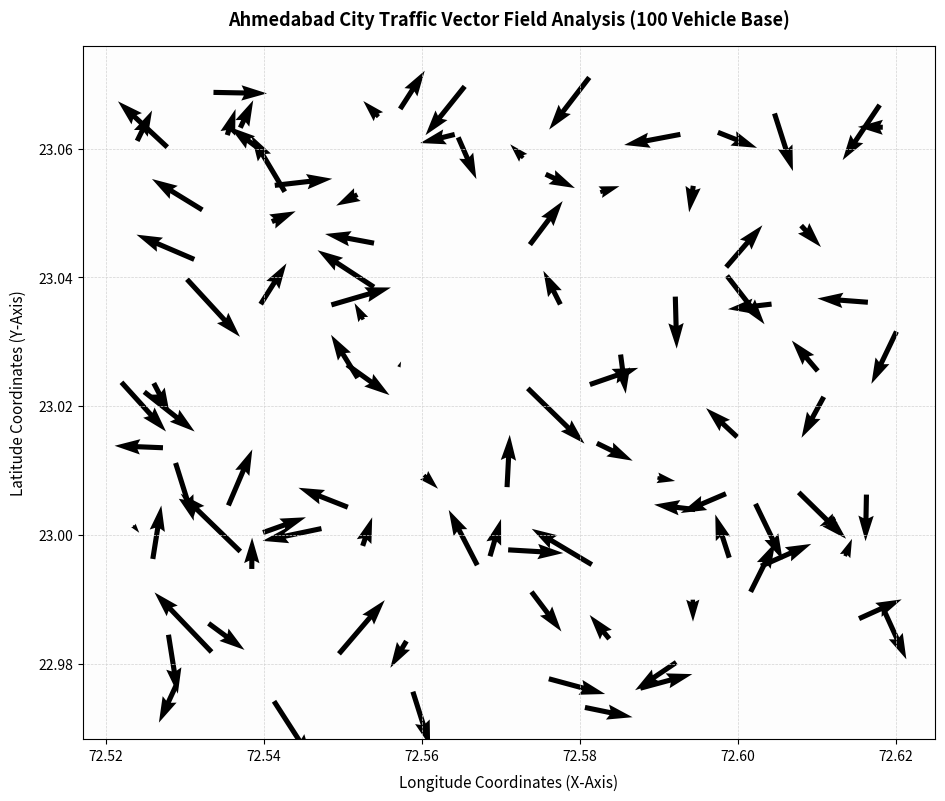

Write the Python code that produced this figure.
import numpy as np
import pandas as pd
import matplotlib.pyplot as plt

# 1. Establish Precision Environment & Base Constraints
np.random.seed(42)
num_vehicles = 100

# Central coordinate anchor for Ahmedabad layout
base_lat = 23.0225
base_lon = 72.5714

# 2. Simulate Spatial Distribution (X, Y) Scaler operation
lons = base_lon + np.random.uniform(-0.05, 0.05, num_vehicles)
lats = base_lat + np.random.uniform(-0.05, 0.05, num_vehicles)

# 3. Formulate Directional Delta Vectors (U, V)
u_vectors = np.random.uniform(-0.006, 0.006, num_vehicles)
v_vectors = np.random.uniform(-0.006, 0.006, num_vehicles)



# 5. Initialize Canvas using standard Matplotlib styling
fig, ax = plt.subplots(figsize=(11, 9), dpi=300)

# Configure a clean background grid directly through Matplotlib axes
ax.grid(True, linestyle='--', linewidth=0.5, color='#d3d3d3', zorder=0)
ax.set_facecolor('#fdfdfd')

# Create the Quiver Plot
quiver = ax.quiver(
    lons,lats,u_vectors,v_vectors        # Ensures vectors sit cleanly above grid lines
)

# 7. Refine Labels, Titles, and Tick marks
ax.set_title("Ahmedabad City Traffic Vector Field Analysis (100 Vehicle Base)", fontsize=13, pad=15, fontweight='semibold')
ax.set_xlabel("Longitude Coordinates (X-Axis)", fontsize=11, labelpad=8)
ax.set_ylabel("Latitude Coordinates (Y-Axis)", fontsize=11, labelpad=8)
plt.show()
